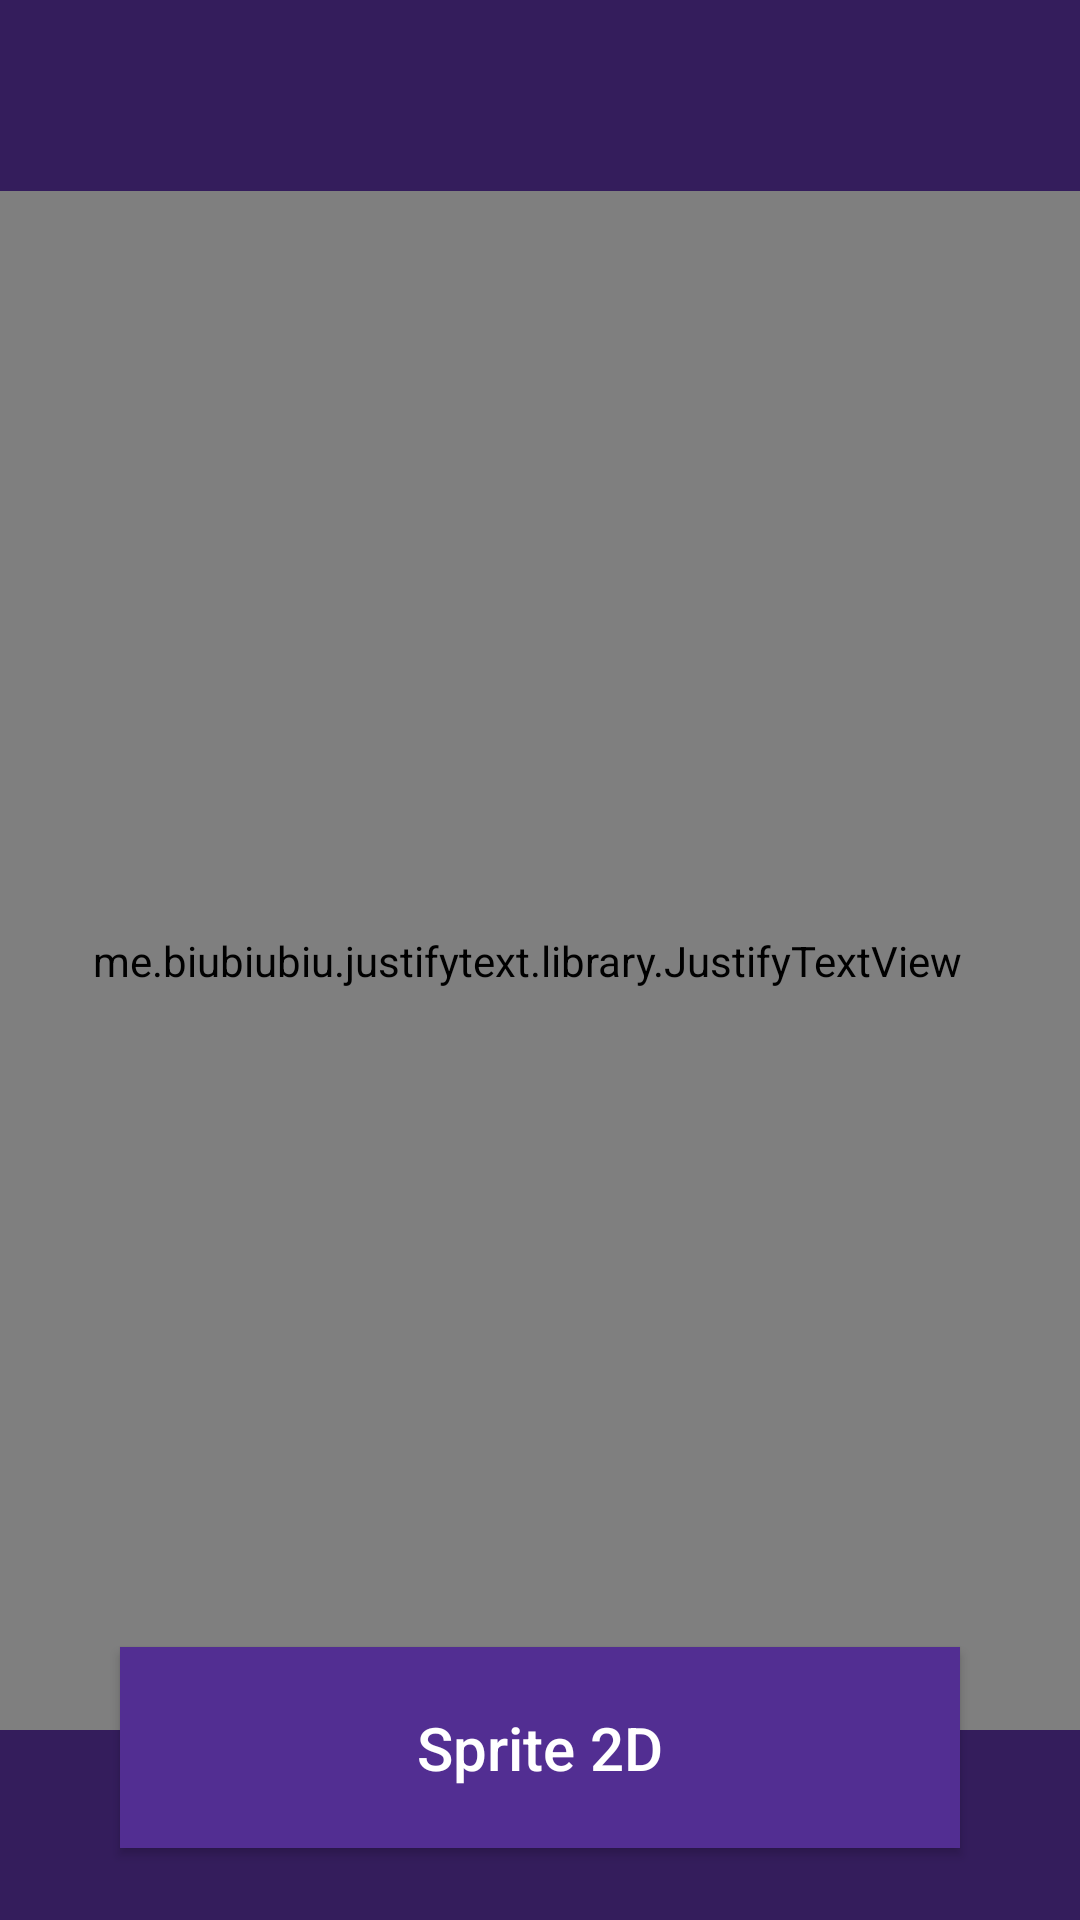

Android layout source for this screen:
<!-- AndroidManifest.xml: application theme Theme.Arthur_TCC_3DS -->
<!-- res/layout/activity_menu_sprite.xml -->
<?xml version="1.0" encoding="utf-8"?>
<androidx.constraintlayout.widget.ConstraintLayout xmlns:android="http://schemas.android.com/apk/res/android"
    xmlns:app="http://schemas.android.com/apk/res-auto"
    xmlns:tools="http://schemas.android.com/tools"
    android:layout_width="match_parent"
    android:layout_height="match_parent"
    android:background="@color/fundo"
    android:textAlignment="textEnd"
    tools:context=".Menu_Sprite">


    <ImageView
        android:id="@+id/img"
        android:layout_width="284dp"
        android:layout_height="162dp"
        android:src="@drawable/arter"
        app:layout_constraintBottom_toBottomOf="parent"
        app:layout_constraintEnd_toEndOf="parent"
        app:layout_constraintHorizontal_bias="0.496"

        app:layout_constraintStart_toStartOf="parent"
        app:layout_constraintTop_toTopOf="parent"
        app:layout_constraintVertical_bias="0.0" />

    <me.biubiubiu.justifytext.library.JustifyTextView
        android:id="@+id/text_texto"
        android:layout_width="370dp"
        android:layout_height="513dp"
        android:text="@string/txt_texto"
        android:textAlignment="textStart"
        android:textColor="@color/white"
        android:textSize="23sp"
        app:layout_constraintBottom_toBottomOf="parent"
        app:layout_constraintEnd_toEndOf="parent"
        app:layout_constraintHorizontal_bias="0.975"
        app:layout_constraintStart_toStartOf="parent"
        app:layout_constraintTop_toTopOf="parent" />

    <androidx.appcompat.widget.AppCompatButton
        android:id="@+id/btnsprite"
        style="@style/Button1"
        android:background="@color/botão"
        android:text="Sprite 2D"
        app:layout_constraintBottom_toBottomOf="parent"
        app:layout_constraintEnd_toEndOf="parent"
        app:layout_constraintHorizontal_bias="0.625"
        app:layout_constraintStart_toStartOf="parent"
        app:layout_constraintTop_toTopOf="parent"
        app:layout_constraintVertical_bias="0.957" />

</androidx.constraintlayout.widget.ConstraintLayout>
<!-- resources referenced by this layout -->
<resources>
  <color name="fundo">#341D5C</color>
  <color name="white">#FFFFFFFF</color>
  <!-- drawable arter: png bitmap (drawable, 13283 bytes) -->
  <string name="txt_texto">O Jogo se trata de uma aventura com ar de campos e um objetivo inalcançável que se mostra muito mais simples do que realmente parece, mas que tem uma profundidade dentro das pessoas que estão nesse ambiente e os dilemas éticos que você vai enfrentar. Os ambientes têm como temática a cor azul e contemplação de um ambiente rural com moradores tranquilos e que vai se tornando cada vez mais militarizado e com forme você vai acendendo se torna um local de sábios. A arquitetura dos ambientes é uma mistura de algo costeiro, com arquitetura feudal japonesa e com inspirações no budismo. </string>
  <style name="Button1">
  
          <item name="android:textColor">@color/white</item>
          <item name="android:textSize">20sp</item>
          <item name="android:textAllCaps">false</item>
          <item name="android:layout_width">match_parent</item>
          <item name="android:layout_height">wrap_content</item>
          <item name="android:layout_marginLeft">40dp</item>
          <item name="android:layout_marginRight">40dp</item>
          <item name="android:layout_marginTop">15dp</item>
          <item name="android:background">@drawable/button</item>
          <item name="android:padding">20dp</item>
      </style>
  <style name="Theme.Arthur_TCC_3DS" parent="Theme.MaterialComponents.DayNight.DarkActionBar">
          
          <item name="colorPrimary">@color/gray</item>
          <item name="colorPrimaryVariant">@color/black</item>
          <item name="colorOnPrimary">@color/white</item>
          
          <item name="colorSecondary">@color/teal_200</item>
          <item name="colorSecondaryVariant">@color/teal_700</item>
          <item name="colorOnSecondary">@color/black</item>
          
          <item name="android:statusBarColor" tools:targetApi="l">?attr/colorPrimaryVariant</item>
          
      </style>
  <color name="gray">#808080</color>
  <color name="black">#FF000000</color>
  <color name="teal_200">#FF03DAC5</color>
  <color name="teal_700">#FF018786</color>
</resources>
